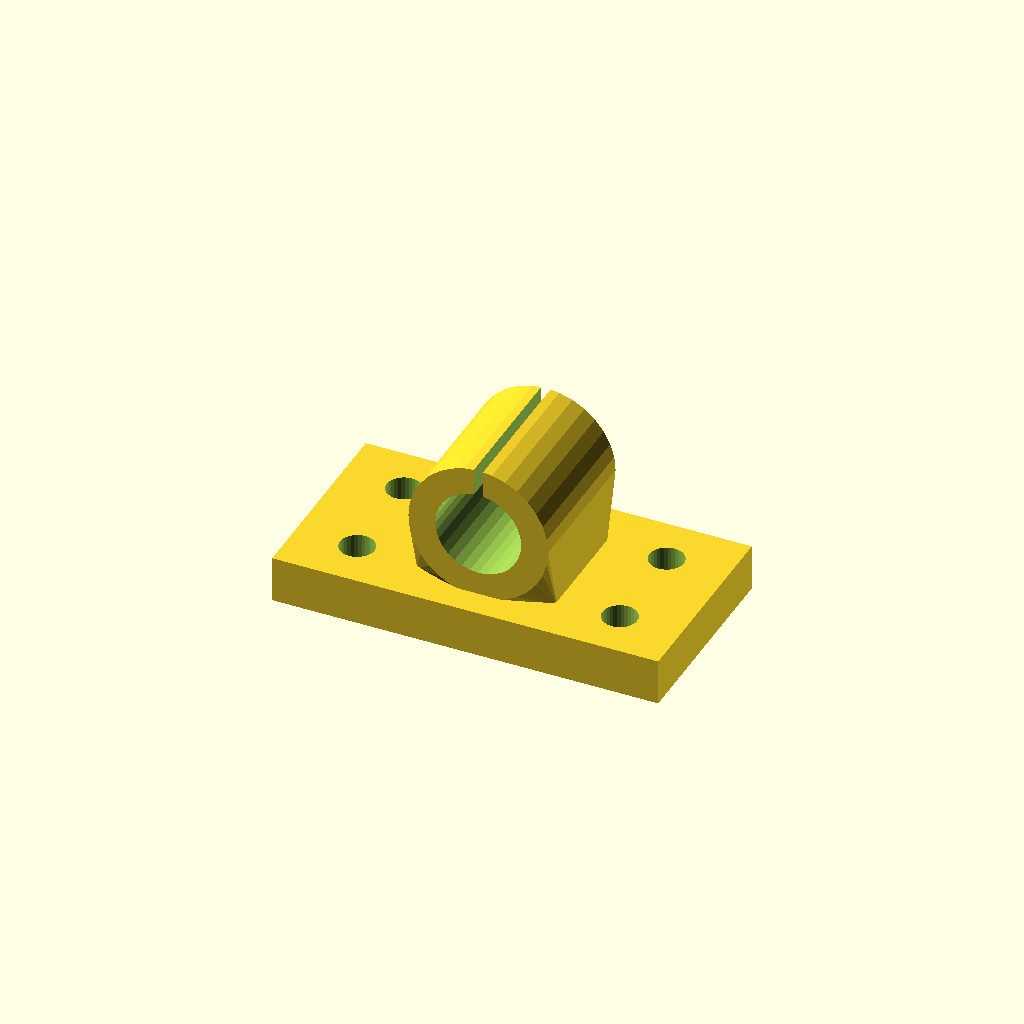
Cell 1: the model at its default parameters.
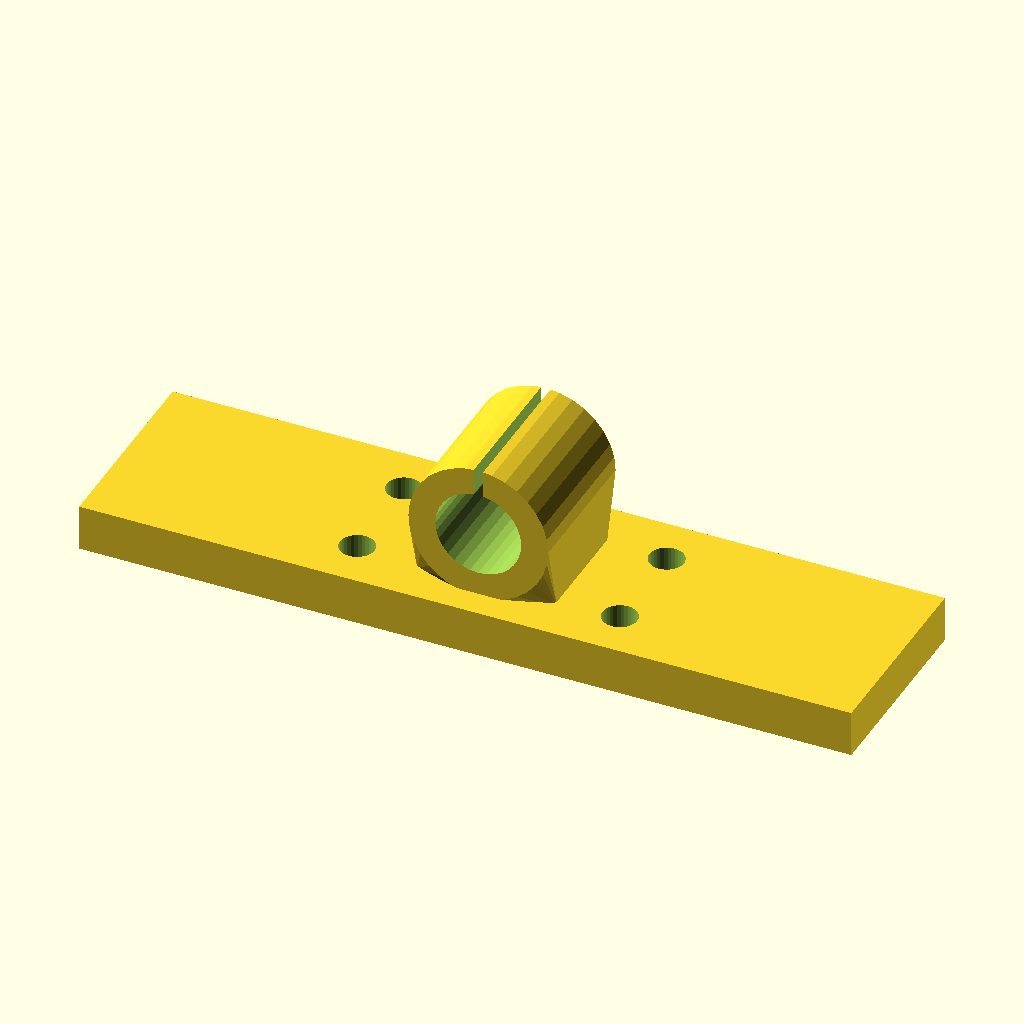
Cell 2: base_w = 200 (everything else at default).
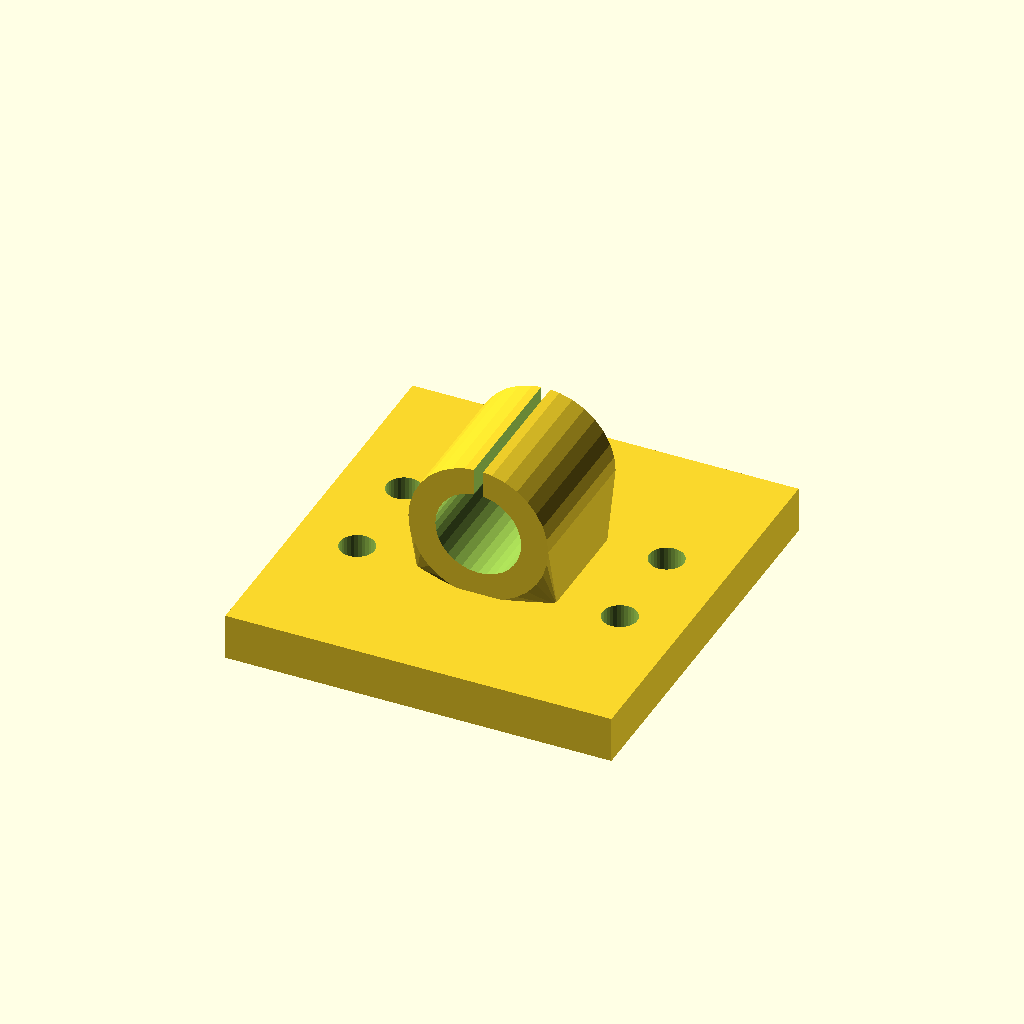
Cell 3: the same model with base_d = 104.
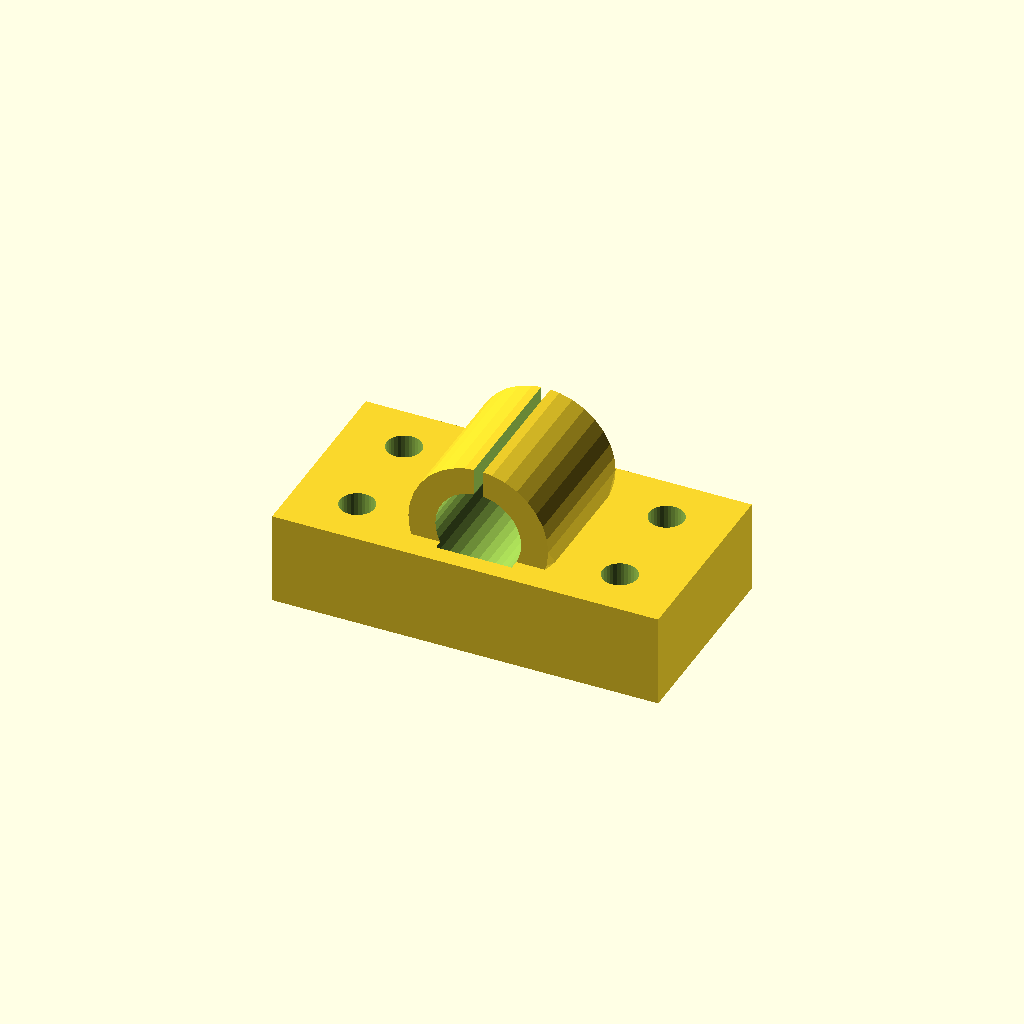
Cell 4: base_t = 24 (everything else at default).
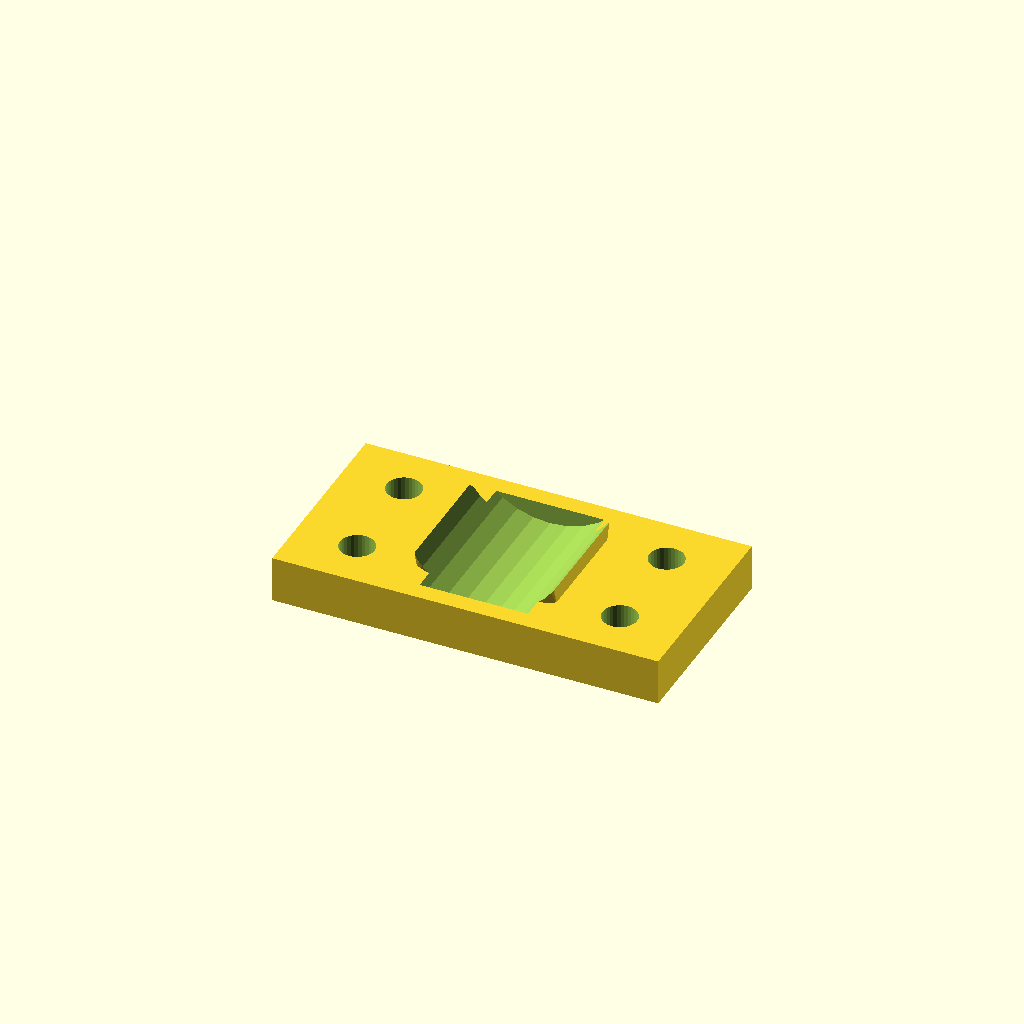
Cell 5 — bore_d set to 44.46, the other parameters unchanged.
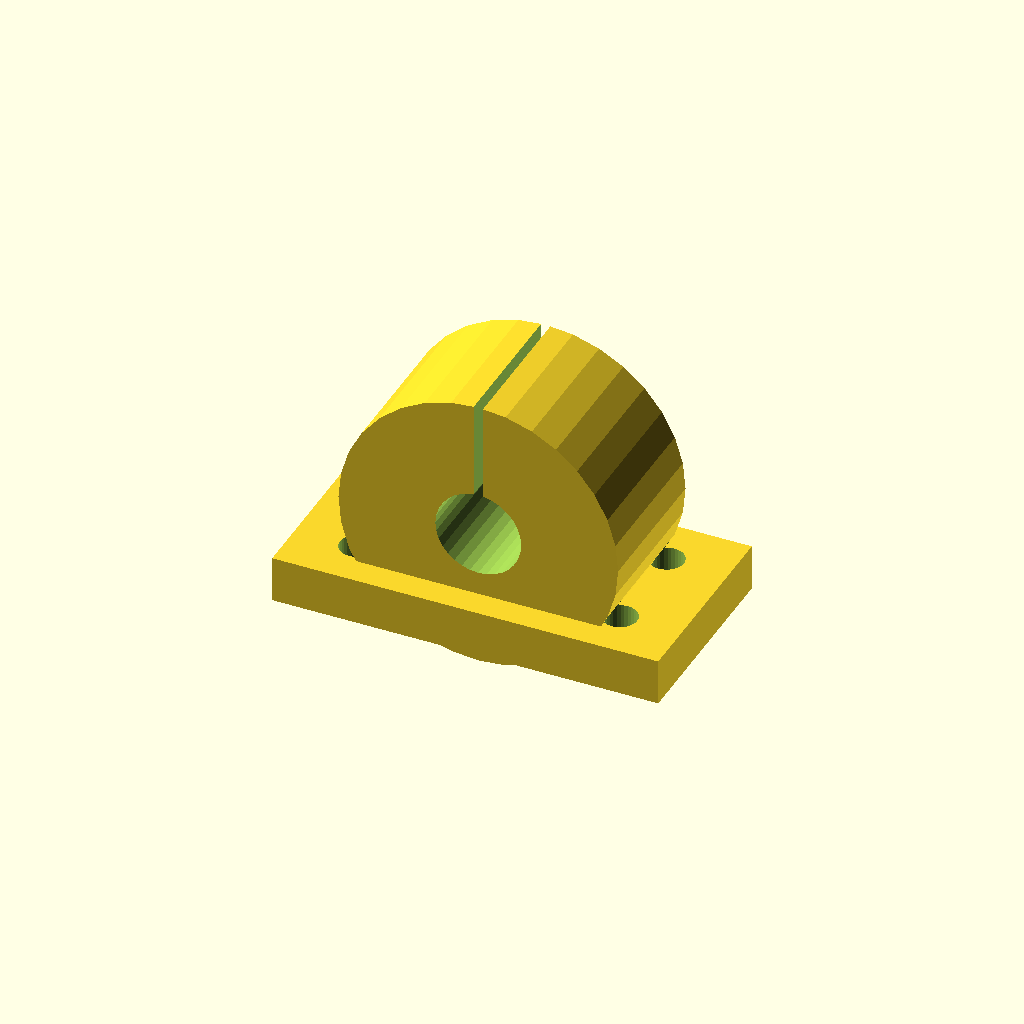
Cell 6 — house_r set to 36.22, the other parameters unchanged.
All cells are drawn from one camera (rotation 55°, 0°, 25°, orthographic, colour scheme Cornfield), so only the parameter changes between them.
The OpenSCAD source (optional_data/data/gen3/bearingblocks/part_0016.scad):
$fn = 32;

// ----------------------------------------------------------------------
// Bearing block: 100 x 52 mm base, 22.23 mm bore at 29.11 mm
// ----------------------------------------------------------------------

// --- parameters (mm) ---
base_w = 100;             // base width
base_d = 52;              // base depth
base_t = 12;              // base thickness
bore_d = 22.23;           // shaft / bearing bore
house_r = 18.11;          // housing outer radius
house_len = 37.44;        // housing length along the shaft
foot_w = 36.22;           // foot width under the housing
foot_len = 27.44;         // foot length along the shaft
axis_z = 29.11;           // bore axis height above the base
holes_d = 9;              // mounting holes
hole_x = 34;              // mounting hole spacing
groove_w = 2.4;           // oil groove width

difference() {
  union() {
    /* base plate with its underside on z = 0 */
    translate([0, 0, base_t / 2]) cube([base_w, base_d, base_t], center = true);
    /* hull foot: a straight web blending into the round housing */
    hull() {
      translate([0, 0, base_t - 0.5]) cube([foot_w, foot_len, 1.6], center = true);
      translate([0, 0, axis_z]) rotate([-90, 0, 0]) cylinder(h = house_len, d = 2 * house_r, center = true);
    }
  }
  /* bore through the housing, 2.5 mm clear on both sides */
  translate([0, 0, axis_z]) rotate([-90, 0, 0]) cylinder(h = house_len + 5, d = bore_d, center = true);
  /* oil groove from the top of the housing into the bore */
  translate([-groove_w / 2, -house_len / 2 - 2.5, axis_z + bore_d * 0.17]) cube([groove_w, house_len + 5, house_r + 5]);
  /* mounting holes through the base plate */
  for (hx = [-34, 34]) {
    for (hy = [-13, 13]) {
      translate([hx, hy, -2.5]) cylinder(h = base_t + 5, d = holes_d);
    }
  }
}
Parameter table extracted from the source (name, type, default, range or options):
base_w: number, default 100
base_d: number, default 52
base_t: number, default 12
bore_d: number, default 22.23
house_r: number, default 18.11
house_len: number, default 37.44
foot_w: number, default 36.22
foot_len: number, default 27.44
axis_z: number, default 29.11
holes_d: number, default 9
hole_x: number, default 34
groove_w: number, default 2.4
